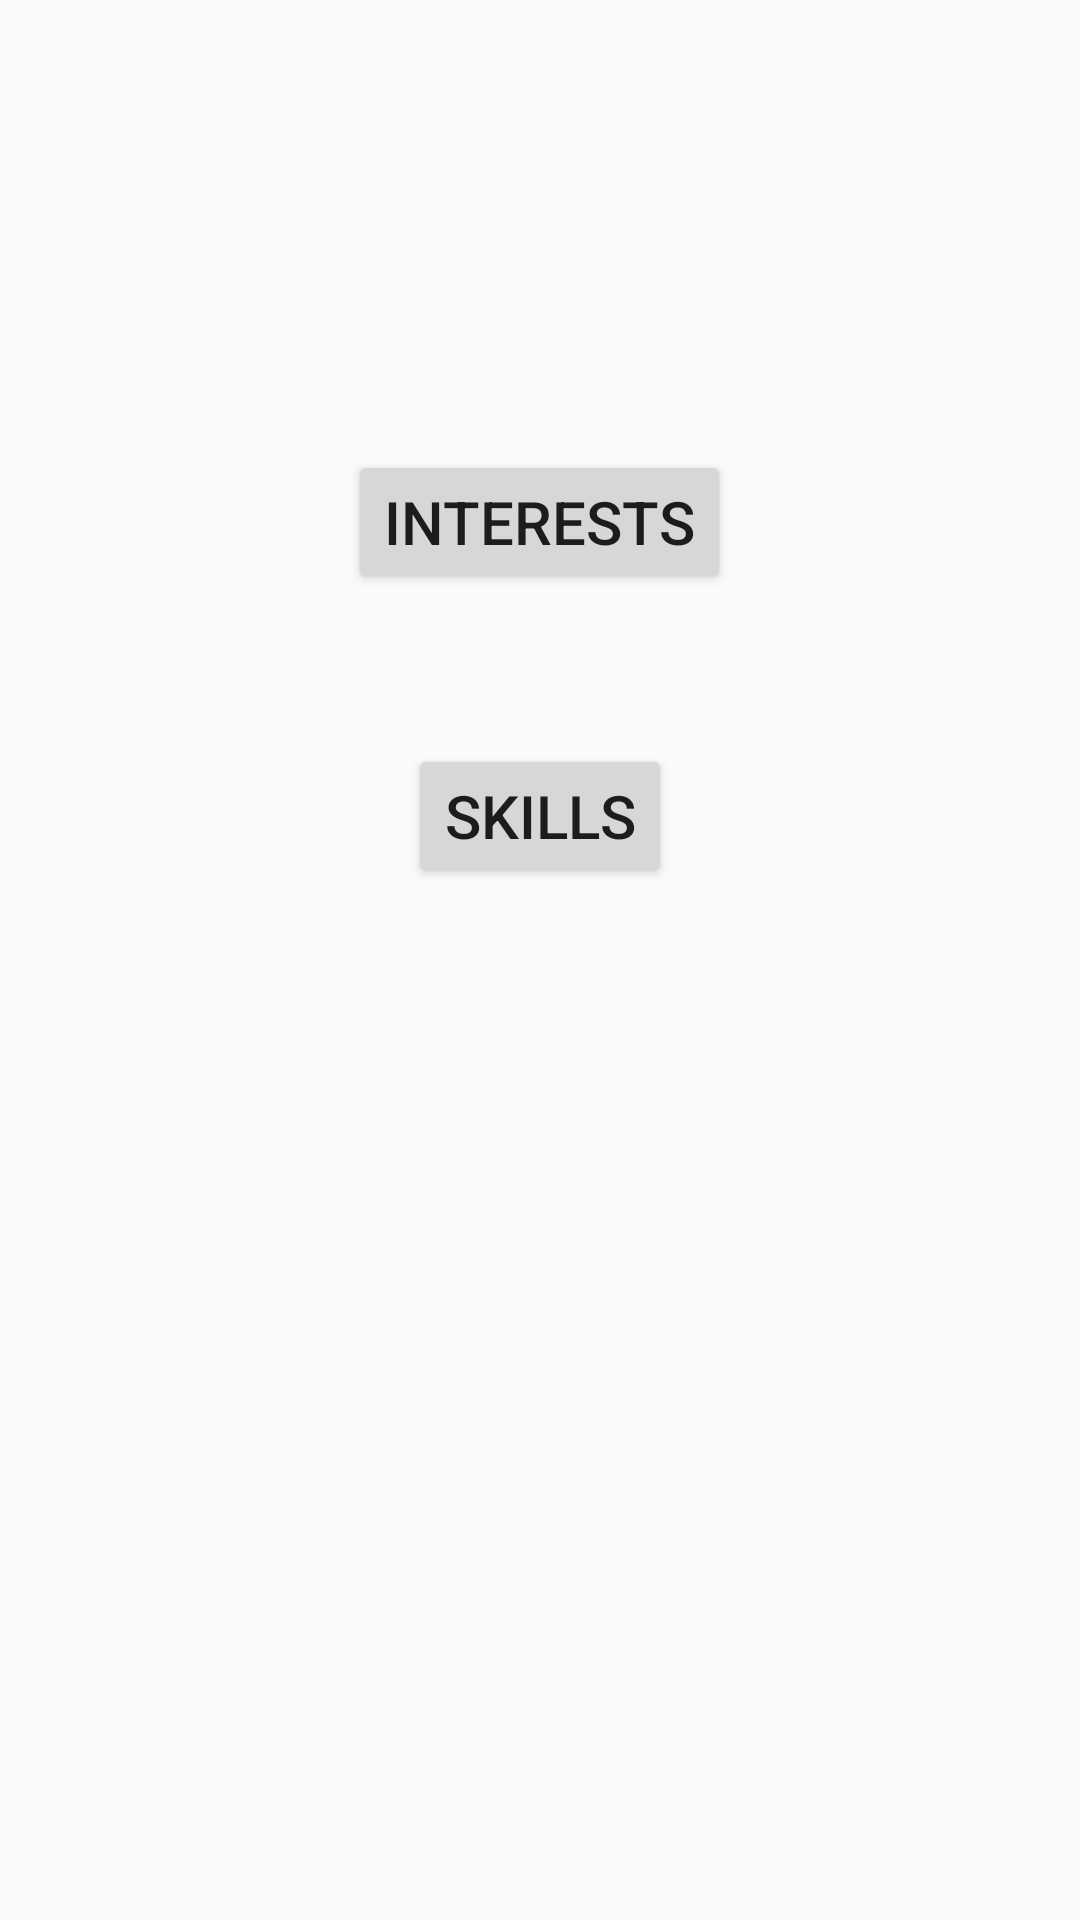

Write the Android layout XML for this screen, with the resource values it uses.
<!-- AndroidManifest.xml: application theme AppTheme -->
<!-- res/layout/activity_hacker_match_activity.xml -->
<?xml version="1.0" encoding="utf-8"?>
<RelativeLayout xmlns:android="http://schemas.android.com/apk/res/android"
    android:layout_width="match_parent"
    android:layout_height="match_parent">


    <Button
        android:id="@+id/interests_button"
        android:layout_width="wrap_content"
        android:layout_height="wrap_content"
        android:layout_marginTop="150dp"
        android:layout_centerHorizontal="true"
        android:text="@string/interests"
        android:textSize="20sp" />

    <Button
        android:id="@+id/skills_button"
        android:layout_width="wrap_content"
        android:layout_height="wrap_content"
        android:layout_margin="50dp"
        android:layout_centerHorizontal="true"
        android:layout_below="@id/interests_button"
        android:text="@string/skills"
        android:textSize="20sp" />


</RelativeLayout>
<!-- resources referenced by this layout -->
<resources>
  <string name="interests">Interests</string>
  <string name="skills">Skills</string>
  <style name="AppTheme" parent="Theme.AppCompat.Light.DarkActionBar">
          
          <item name="colorPrimary">#4DB6AC</item>
          <item name="colorPrimaryDark">#00796B</item>
          <item name="colorAccent">#6184D8</item>
  
      </style>
</resources>
